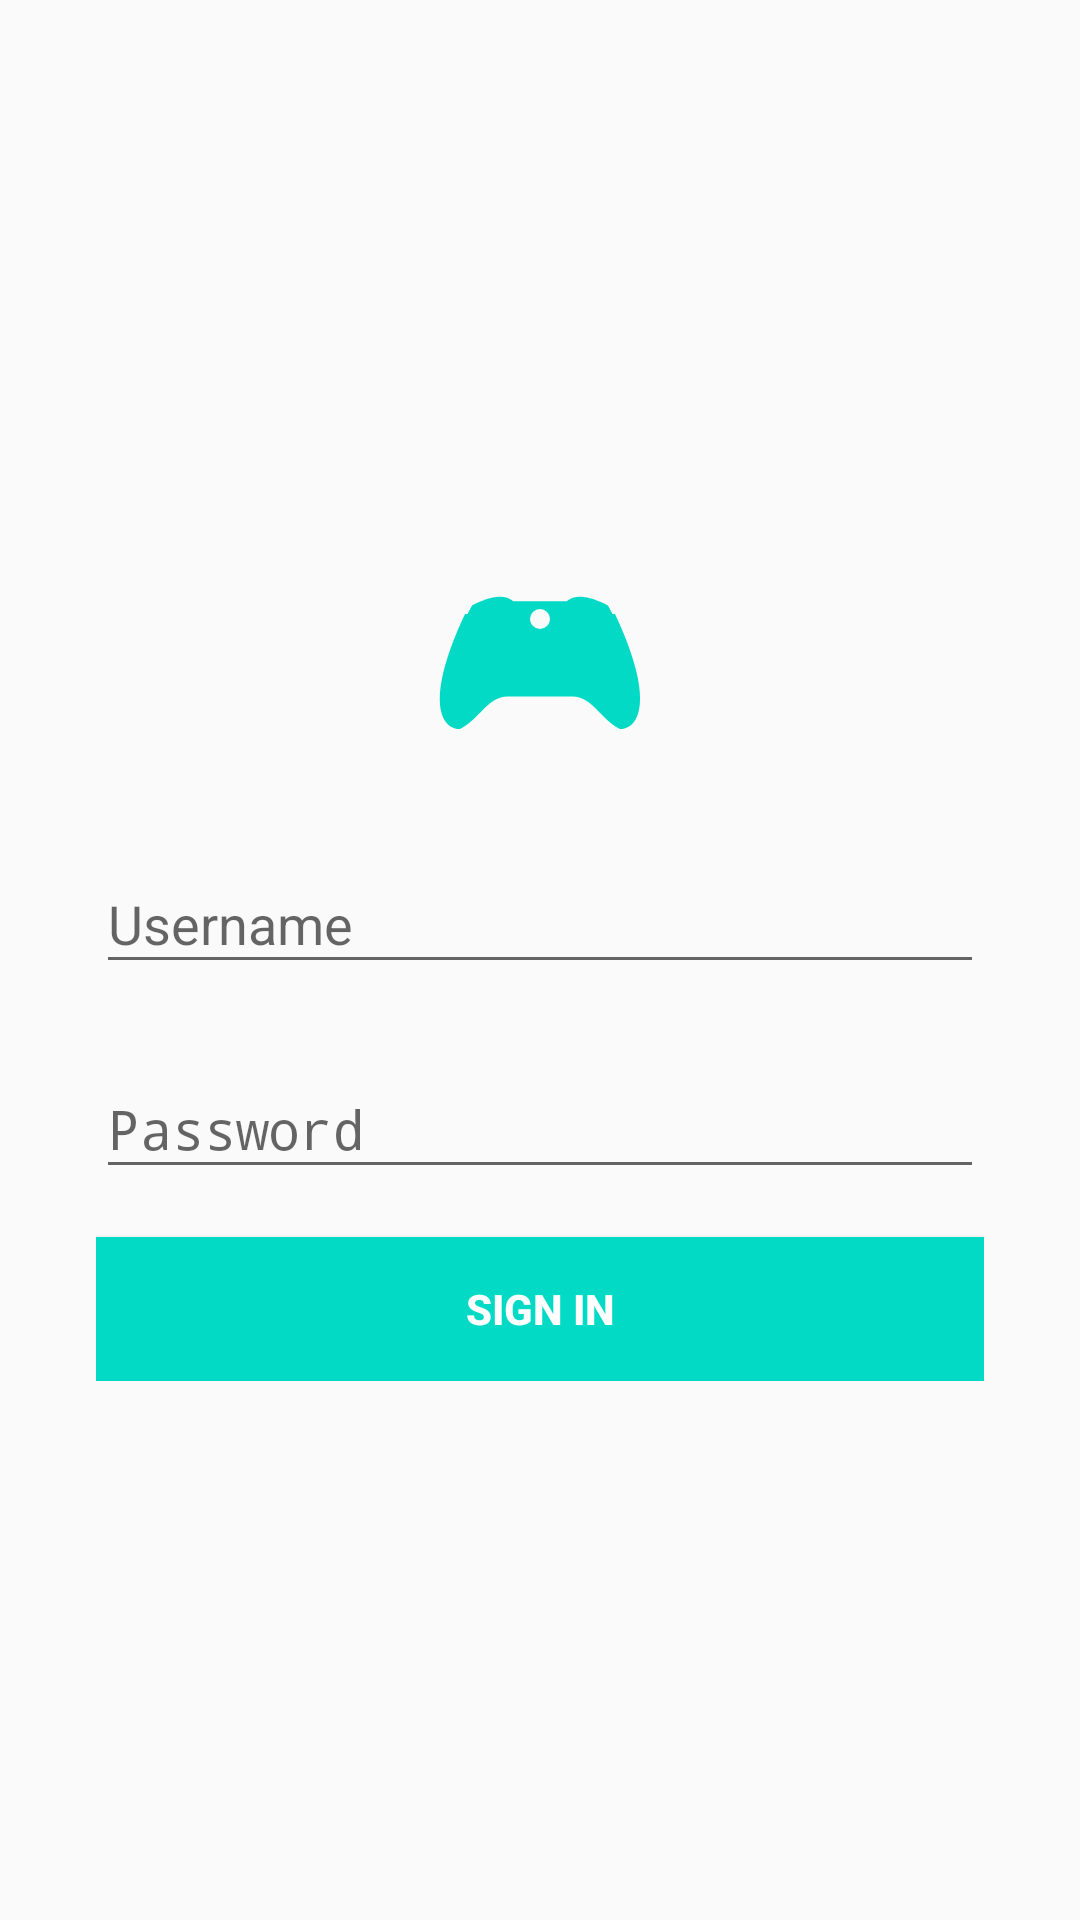

The Android layout XML behind this screen, and the referenced resources:
<!-- AndroidManifest.xml: application theme AppTheme -->
<!-- res/layout/activity_main.xml -->
<?xml version="1.0" encoding="utf-8"?>
<LinearLayout xmlns:android="http://schemas.android.com/apk/res/android"
    xmlns:app="http://schemas.android.com/apk/res-auto"
    xmlns:tools="http://schemas.android.com/tools"
    android:layout_width="match_parent"
    android:layout_height="match_parent"
    android:orientation="vertical"
    android:gravity="center">

    <ProgressBar
        android:id="@+id/progressbar"
        style="?android:attr/progressBarStyleLarge"
        android:layout_width="wrap_content"
        android:layout_height="wrap_content"
        android:visibility="gone"/>

    <LinearLayout
        android:id="@+id/login_panel"
        android:layout_width="match_parent"
        android:layout_height="wrap_content"
        android:orientation="vertical"
        android:padding="32dp">

        <ImageView
            android:id="@+id/imageView"
            android:layout_width="80dp"
            android:layout_height="80dp"
            android:layout_gravity="center"
            android:layout_marginBottom="16dp"
            android:src="@drawable/ic_xbox" />

        <LinearLayout
            android:layout_width="match_parent"
            android:layout_height="wrap_content"
            android:orientation="vertical">

            <android.support.design.widget.TextInputLayout
                android:layout_width="match_parent"
                android:layout_height="wrap_content">

                <EditText
                    android:id="@+id/username_input"
                    android:layout_width="match_parent"
                    android:layout_height="wrap_content"
                    android:layout_marginBottom="16dp"
                    android:hint="Username"
                    android:inputType="text"
                    android:maxLines="1" />

            </android.support.design.widget.TextInputLayout>

            <android.support.design.widget.TextInputLayout
                android:layout_width="match_parent"
                android:layout_height="wrap_content">

                <EditText
                    android:id="@+id/password_input"
                    android:layout_width="match_parent"
                    android:layout_height="wrap_content"
                    android:layout_marginBottom="16dp"
                    android:hint="Password"
                    android:inputType="textPassword"
                    android:maxLines="1" />

            </android.support.design.widget.TextInputLayout>

            <Button
                android:layout_width="match_parent"
                android:layout_height="wrap_content"
                android:background="@color/colorAccent"
                android:onClick="callLogin"
                android:text="Sign In"
                android:textColor="@android:color/white"
                android:textStyle="bold" />

        </LinearLayout>

    </LinearLayout>

</LinearLayout>
<!-- resources referenced by this layout -->
<resources>
  <!-- drawable ic_xbox (drawable) -->
  <vector xmlns:android="http://schemas.android.com/apk/res/android"
      android:height="24dp"
      android:width="24dp"
      android:viewportWidth="24"
      android:viewportHeight="24">
      <path android:fillColor="@color/colorAccent" android:pathData="M8.75,15.75C6.75,15.75 6,18 4,19C2,19 0.5,16 4.5,7.5H4.75L5.19,6.67C5.19,6.67 8,5 9.33,6.23H14.67C16,5 18.81,6.67 18.81,6.67L19.25,7.5H19.5C23.5,16 22,19 20,19C18,18 17.25,15.75 15.25,15.75H8.75M12,7A1,1 0 0,0 11,8A1,1 0 0,0 12,9A1,1 0 0,0 13,8A1,1 0 0,0 12,7Z" />
  </vector>
  <style name="AppTheme" parent="Theme.AppCompat.Light.NoActionBar">
          
          <item name="colorPrimary">@color/colorPrimary</item>
          <item name="colorPrimaryDark">@color/colorPrimaryDark</item>
          <item name="colorAccent">@color/colorAccent</item>
      </style>
  <!-- not gathered from this repository: default colours our renderer supplied (Android Studio template values) -->
  <color name="colorPrimary">#FF6200EE</color>
  <color name="colorPrimaryDark">#FF3700B3</color>
  <color name="colorAccent">#FF03DAC5</color>
</resources>
